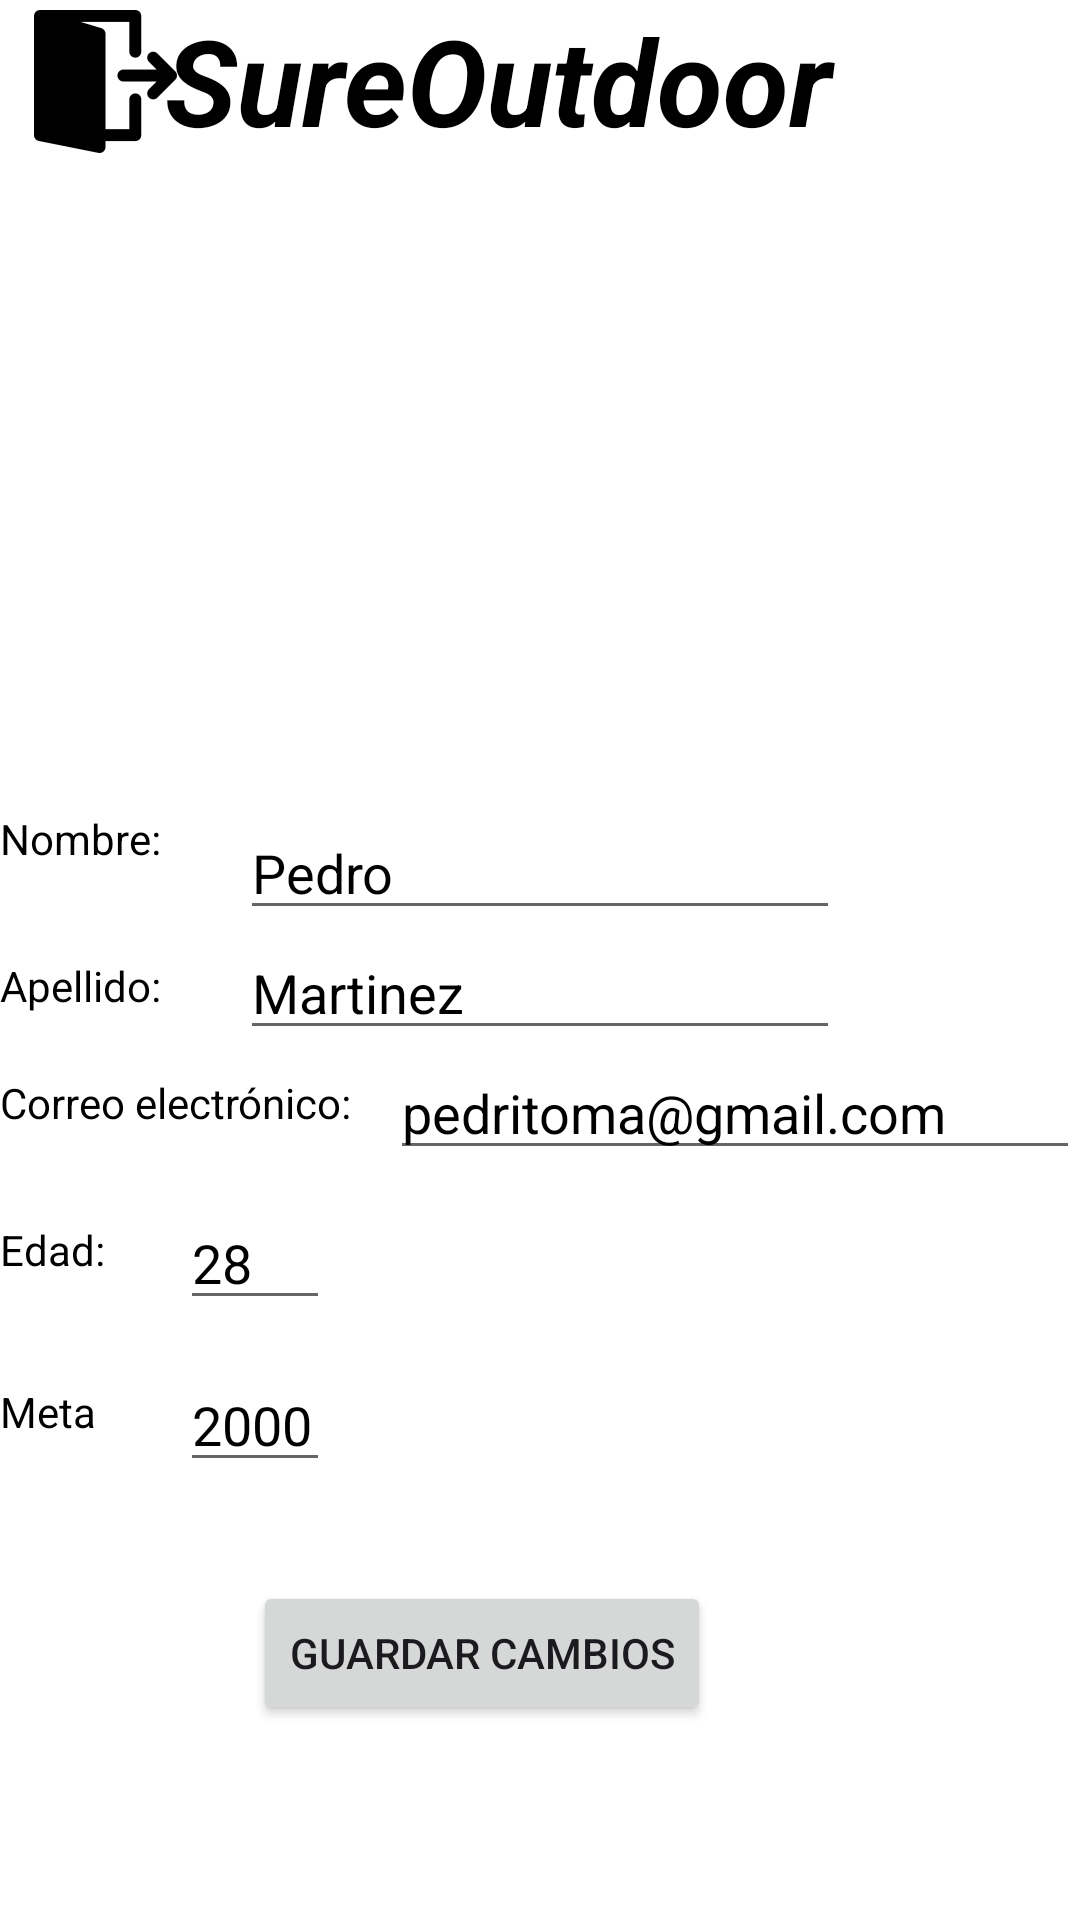

Android layout source for this screen:
<!-- AndroidManifest.xml: application theme Theme.SureOutdoorApp -->
<!-- res/layout/new_profile.xml -->
<?xml version="1.0" encoding="utf-8"?>
<RelativeLayout
    xmlns:android="http://schemas.android.com/apk/res/android"
    xmlns:app="http://schemas.android.com/apk/res-auto"
    xmlns:tools="http://schemas.android.com/tools"
    android:layout_width="fill_parent"
    android:layout_height="fill_parent"
    tools:context=".NewProfileActivity">

    <androidx.appcompat.widget.Toolbar
        android:id="@+id/up_toolbar"
        android:layout_width="match_parent"
        android:layout_height="wrap_content"
        android:background="@color/orange"
        android:minHeight="?attr/actionBarSize"
        android:theme="?attr/actionBarTheme" />

    <TextView
        android:id="@+id/name_company"
        android:layout_width="250dp"
        android:layout_height="wrap_content"
        android:layout_centerHorizontal="true"
        android:text="@string/app_name"
        android:textColor="@color/black"
        android:textSize="40sp"
        android:textStyle="italic|bold"/>

    <ImageButton
        android:id="@+id/returnButton"
        android:layout_width="70dp"
        android:layout_height="54dp"
        android:background="@color/orange"
        android:contentDescription="@string/return_description"
        app:srcCompat="@mipmap/ic_getout_foreground" />

    <ImageView
        android:id="@+id/person_image"
        android:layout_width="170dp"
        android:layout_height="184dp"
        android:layout_below="@+id/up_toolbar"
        android:layout_centerHorizontal="true"
        android:layout_marginTop="30dp"
        android:background="@color/red"
        android:contentDescription="@string/photo_info"
        android:visibility="visible"
        tools:ignore="ImageContrastCheck"
        tools:srcCompat="@tools:sample/avatars" />

    <TextView
        android:id="@+id/name_person"
        android:layout_width="wrap_content"
        android:layout_height="wrap_content"
        android:layout_below="@+id/person_image"
        android:text="@string/name"
        android:textColor="@color/black" />
    <TextView
        android:id="@+id/last_name_person"
        android:layout_width="wrap_content"
        android:layout_height="wrap_content"
        android:layout_below="@+id/name_person"
        android:layout_marginTop="30dp"
        android:textColor="@color/black"
        android:text="@string/last_name"/>

    <TextView
        android:id="@+id/email_person"
        android:layout_width="wrap_content"
        android:layout_height="wrap_content"
        android:layout_below="@+id/last_name_person"
        android:layout_marginTop="20dp"
        android:text="@string/email"
        android:textColor="@color/black" />

    <TextView
        android:id="@+id/age_person"
        android:layout_width="wrap_content"
        android:layout_height="wrap_content"
        android:layout_below="@+id/email_person"
        android:layout_marginTop="30dp"
        android:text="@string/age"
        android:textColor="@color/black" />

    <TextView
        android:id="@+id/persont"
        android:layout_width="wrap_content"
        android:layout_height="wrap_content"
        android:layout_below="@+id/email_person"
        android:layout_marginTop="84dp"
        android:text="Meta"
        android:textColor="@color/black" />

    <EditText
        android:id="@+id/name_ej"
        android:layout_width="200dp"
        android:layout_height="40dp"
        android:layout_below="@+id/person_image"
        android:layout_marginStart="80dp"
        android:autofillHints="Pedro"
        android:inputType="text"
        android:text="@string/nom_prueba"
        android:textColor="@color/black"
        tools:ignore="TouchTargetSizeCheck" />

    <EditText
        android:id="@+id/last_name_ej"
        android:layout_width="200dp"
        android:layout_height="40dp"
        android:layout_below="@+id/name_ej"
        android:layout_marginStart="80dp"
        android:importantForAutofill="no"
        android:inputType="text"
        android:text="@string/apellido_prueba"
        android:textColor="@color/black"
        tools:ignore="TouchTargetSizeCheck" />

    <EditText
        android:id="@+id/email_ej"
        android:layout_width="250dp"
        android:layout_height="40dp"
        android:layout_below="@+id/last_name_ej"
        android:layout_marginStart="130dp"
        android:text="@string/correo_prueba"
        android:textColor="@color/black"
        tools:ignore="TouchTargetSizeCheck"
        android:inputType="textEmailAddress"
        android:importantForAutofill="no" />

    <EditText
        android:id="@+id/age_ej"
        android:layout_width="50dp"
        android:layout_height="40dp"
        android:layout_below="@+id/last_name_ej"
        android:layout_marginStart="60dp"
        android:layout_marginTop="50dp"
        android:importantForAutofill="no"
        android:inputType="number"
        android:text="@string/edad_prueba"
        android:textColor="@color/black"
        tools:ignore="TouchTargetSizeCheck" />

    <EditText
        android:id="@+id/newGoal"
        android:layout_width="50dp"
        android:layout_height="40dp"
        android:layout_below="@+id/last_name_ej"
        android:layout_marginStart="60dp"
        android:layout_marginTop="104dp"
        android:importantForAutofill="no"
        android:inputType="number"
        android:text="2000"
        android:textColor="@color/black"
        tools:ignore="TouchTargetSizeCheck" />

    <Button
        android:id="@+id/editProfileButton"
        android:layout_width="wrap_content"
        android:layout_height="wrap_content"
        android:layout_below="@+id/person_image"
        android:layout_alignParentEnd="true"
        android:layout_marginTop="257dp"
        android:layout_marginEnd="123dp"
        android:text="Guardar cambios"
        android:theme="@style/ThemeOverlay.Material3.DynamicColors.Light" />


</RelativeLayout>
<!-- resources referenced by this layout -->
<resources>
  <!-- mipmap ic_getout_foreground: png bitmap (mipmap-hdpi, 1234 bytes) -->
  <string name="age">Edad:</string>
  <string name="apellido_prueba">Martinez</string>
  <string name="app_name">SureOutdoor</string>
  <string name="correo_prueba">pedritoma@gmail.com</string>
  <string name="edad_prueba">28</string>
  <string name="email">Correo electrónico:</string>
  <string name="last_name">Apellido:</string>
  <string name="name">Nombre:</string>
  <string name="nom_prueba">Pedro</string>
  <string name="photo_info">Foto del usuario</string>
  <string name="return_description">Vuelve</string>
  <style name="Theme.SureOutdoorApp" parent="Theme.MaterialComponents.DayNight.DarkActionBar">
          
          <item name="colorPrimary">@color/purple_500</item>
          <item name="colorPrimaryVariant">@color/purple_700</item>
          <item name="colorOnPrimary">@color/white</item>
          
          <item name="colorSecondary">@color/teal_200</item>
          <item name="colorSecondaryVariant">@color/teal_700</item>
          <item name="colorOnSecondary">@color/black</item>
          
          <item name="android:statusBarColor" tools:targetApi="l">?attr/colorPrimaryVariant</item>
          
      </style>
  <!-- not gathered from this repository: default colours our renderer supplied (Android Studio template values) -->
  <color name="purple_500">#FF6200EE</color>
  <color name="purple_700">#FF3700B3</color>
  <color name="teal_200">#FF03DAC5</color>
  <color name="teal_700">#FF018786</color>
  <color name="black">#FF000000</color>
  <color name="white">#FFFFFFFF</color>
</resources>
